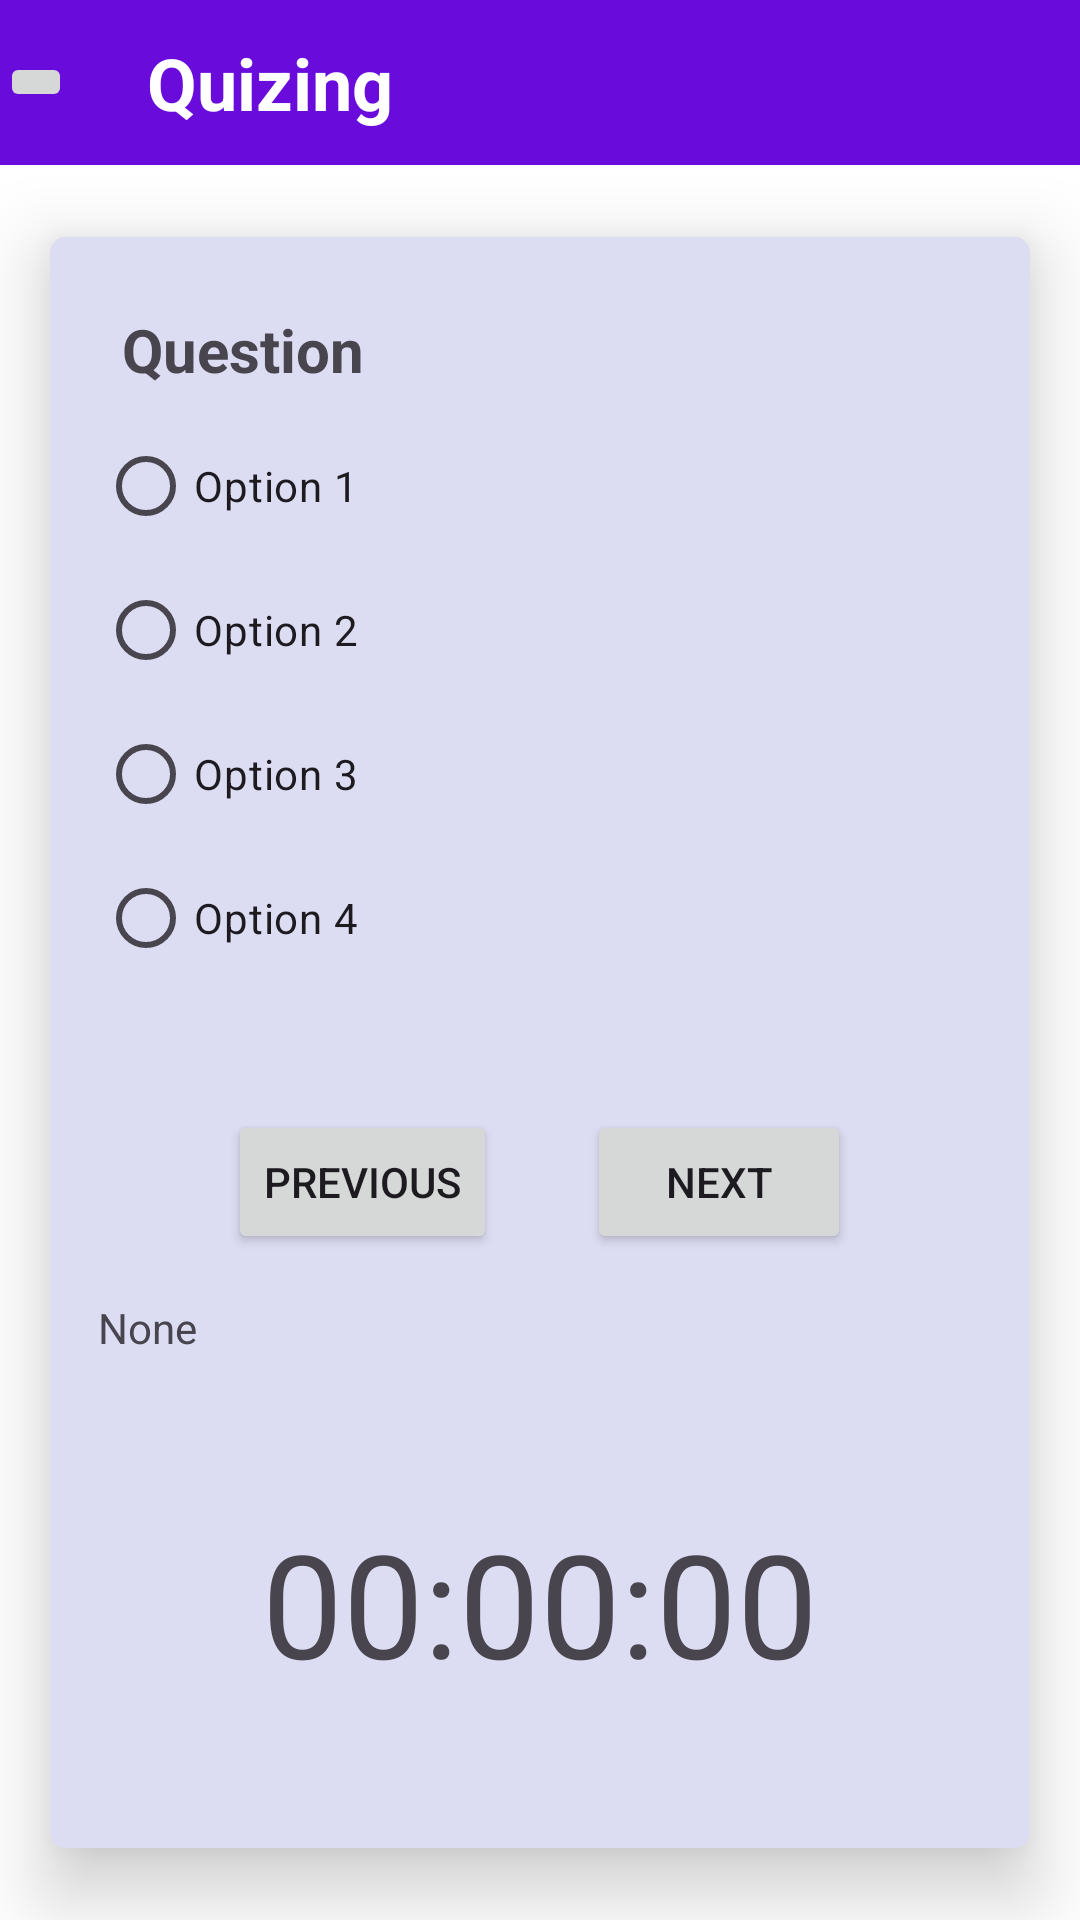

Reconstruct the res/layout file that produces this screen, plus the resources it refers to.
<!-- AndroidManifest.xml: application theme Theme.Quizing -->
<!-- res/layout/activity_playarea.xml -->
<?xml version="1.0" encoding="utf-8"?>
<LinearLayout xmlns:android="http://schemas.android.com/apk/res/android"
    android:layout_width="match_parent"
    android:layout_height="match_parent"
    xmlns:app="http://schemas.android.com/apk/res-auto"
    xmlns:tools="http://schemas.android.com/tools"
    android:background="@color/white"
    android:orientation="vertical"
    android:id="@+id/main"
    tools:context=".playarea">

    <LinearLayout
        android:id="@+id/top"
        android:layout_width="match_parent"
        android:layout_height="55dp"
        android:gravity="center"
        android:orientation="horizontal"
        android:background="#690CDB">
        <ImageButton
            android:id="@+id/back"
            android:layout_width="wrap_content"
            android:layout_height="wrap_content"/>

        <TextView
            android:id="@+id/textView"
            android:layout_width="wrap_content"
            android:layout_height="wrap_content"
            android:layout_weight="1"
            android:paddingLeft="15dp"
            android:text="Quizing"
            android:textStyle="bold"
            android:textColor="@color/white"
            android:textSize="24sp"
            android:paddingStart="25dp"/>
    </LinearLayout>

    <androidx.cardview.widget.CardView
        android:layout_width="match_parent"
        android:layout_height="match_parent"
        app:cardUseCompatPadding="true"
        app:cardElevation="15dp"
        app:cardBackgroundColor="#DCDCF2"
        app:cardCornerRadius="5dp">

        <LinearLayout
            android:layout_width="match_parent"
            android:layout_height="match_parent"
            android:orientation="vertical"
            android:padding="16dp">

            <TextView
                android:id="@+id/question"
                android:layout_width="match_parent"
                android:layout_height="wrap_content"
                android:textSize="20sp"
                android:text="Question"
                android:padding="8dp"
                android:textStyle="bold"/>

            <RadioGroup
                android:id="@+id/optionsgroup"
                android:layout_width="match_parent"
                android:layout_height="wrap_content">

                <RadioButton
                    android:id="@+id/option1"
                    android:layout_width="match_parent"
                    android:layout_height="wrap_content"
                    android:text="Option 1" />

                <RadioButton
                    android:id="@+id/option2"
                    android:layout_width="match_parent"
                    android:layout_height="wrap_content"
                    android:text="Option 2" />

                <RadioButton
                    android:id="@+id/option3"
                    android:layout_width="match_parent"
                    android:layout_height="wrap_content"
                    android:text="Option 3" />

                <RadioButton
                    android:id="@+id/option4"
                    android:layout_width="match_parent"
                    android:layout_height="wrap_content"
                    android:text="Option 4" />
            </RadioGroup>

            <LinearLayout
                android:layout_width="match_parent"
                android:layout_height="wrap_content"
                android:orientation="horizontal"
                android:gravity="center"
                android:layout_marginTop="25dp">

                <Button
                    android:id="@+id/previous"
                    android:layout_width="wrap_content"
                    android:layout_height="wrap_content"
                    android:layout_margin="15dp"
                    android:text="Previous" />
                <Button
                    android:id="@+id/next"
                    android:layout_width="wrap_content"
                    android:layout_height="wrap_content"
                    android:layout_margin="15dp"
                    android:text="Next" />
            </LinearLayout>
            <TextView
                android:id="@+id/howmuchdone"
                android:layout_width="wrap_content"
                android:layout_height="wrap_content"
                android:text="None"/>
            <TextView
                android:id="@+id/countDownTimer"
                android:layout_width="match_parent"
                android:layout_height="wrap_content"
                android:layout_marginTop="50dp"
                android:gravity="center"
                android:text="00:00:00"
                android:textSize="48sp"/>
        </LinearLayout>
    </androidx.cardview.widget.CardView>
</LinearLayout>
<!-- resources referenced by this layout -->
<resources>
  <style name="Theme.Quizing" parent="Base.Theme.Quizing" />
  <style name="Base.Theme.Quizing" parent="Theme.Material3.DayNight.NoActionBar">
          
          
      </style>
  <!-- not gathered from this repository: default colours our renderer supplied (Android Studio template values) -->
  <color name="white">#FFFFFFFF</color>
</resources>
